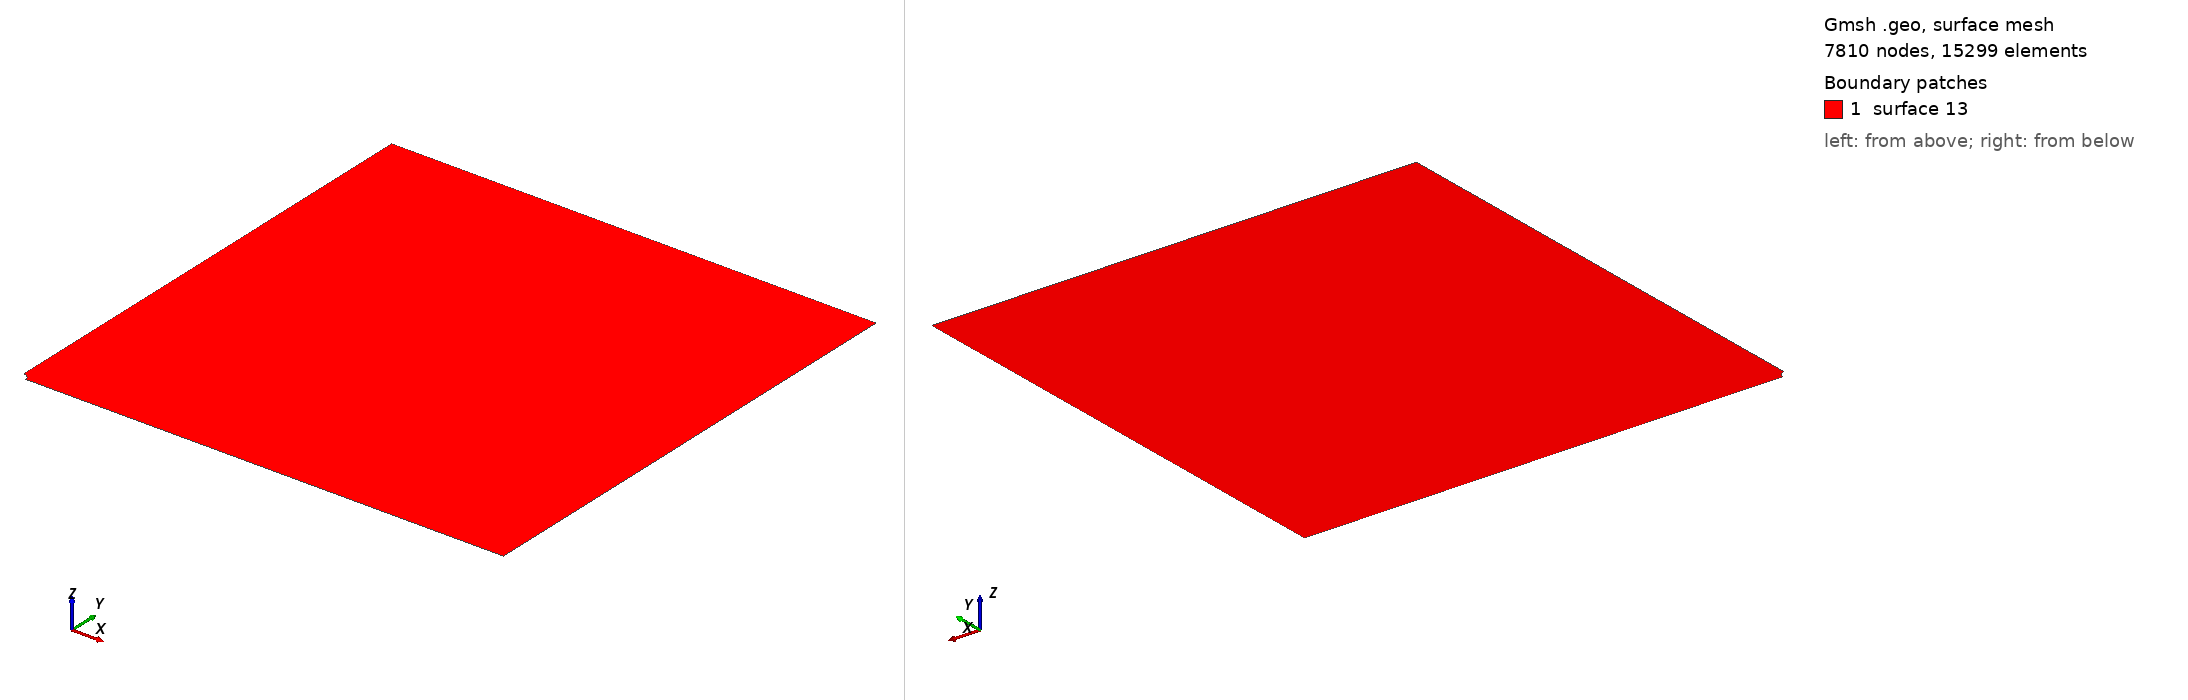

Gmsh geometry script, surface-meshed: 7810 nodes, 15299 surface elements. Boundary patches (legend numbers): 1 surface 13. Left view from above one corner, right view from below the opposite corner. The script declares no physical surfaces, so the legend lists its geometric surfaces. The drawing asked Gmsh for element sizes between 1% and 20% of the model's largest extent; the script's own settings can give other sizes.

=== mesh.geo (drawn) ===
//Parameters
plate = 16.2e-3;
h = 2.5e-4; //3e-4;
hx = h/150; //h/100;
R = 0.216e-3; //0.864e-3;

//Geometry definition
//Points
Point(1) = {0,0,0,h};
Point(2) = {plate,0,0,h};
Point(3) = {0,plate,0,h};
Point(4) = {plate,plate,0,h};
Point(5) = {R,0,0,hx};
Point(6) = {0,R,0,hx};

//Lines
Circle(7) = {5,1,6};
Line(8) = {6,3};
Line(9) = {3,4};
Line(10) = {4,2};
Line(11) = {2,5};
Line Loop(12) = {7:11};

//Defining surface
Plane Surface(13) = {12};

////Physical elements for boundary conditions
//Physical Line(14) = {7}; //Hole
//Physical Line(15) = {9}; // Top
//Physical Line(16) = {7};
//Physical Line(17) = {7};
//Physical Line(18) = {7};
